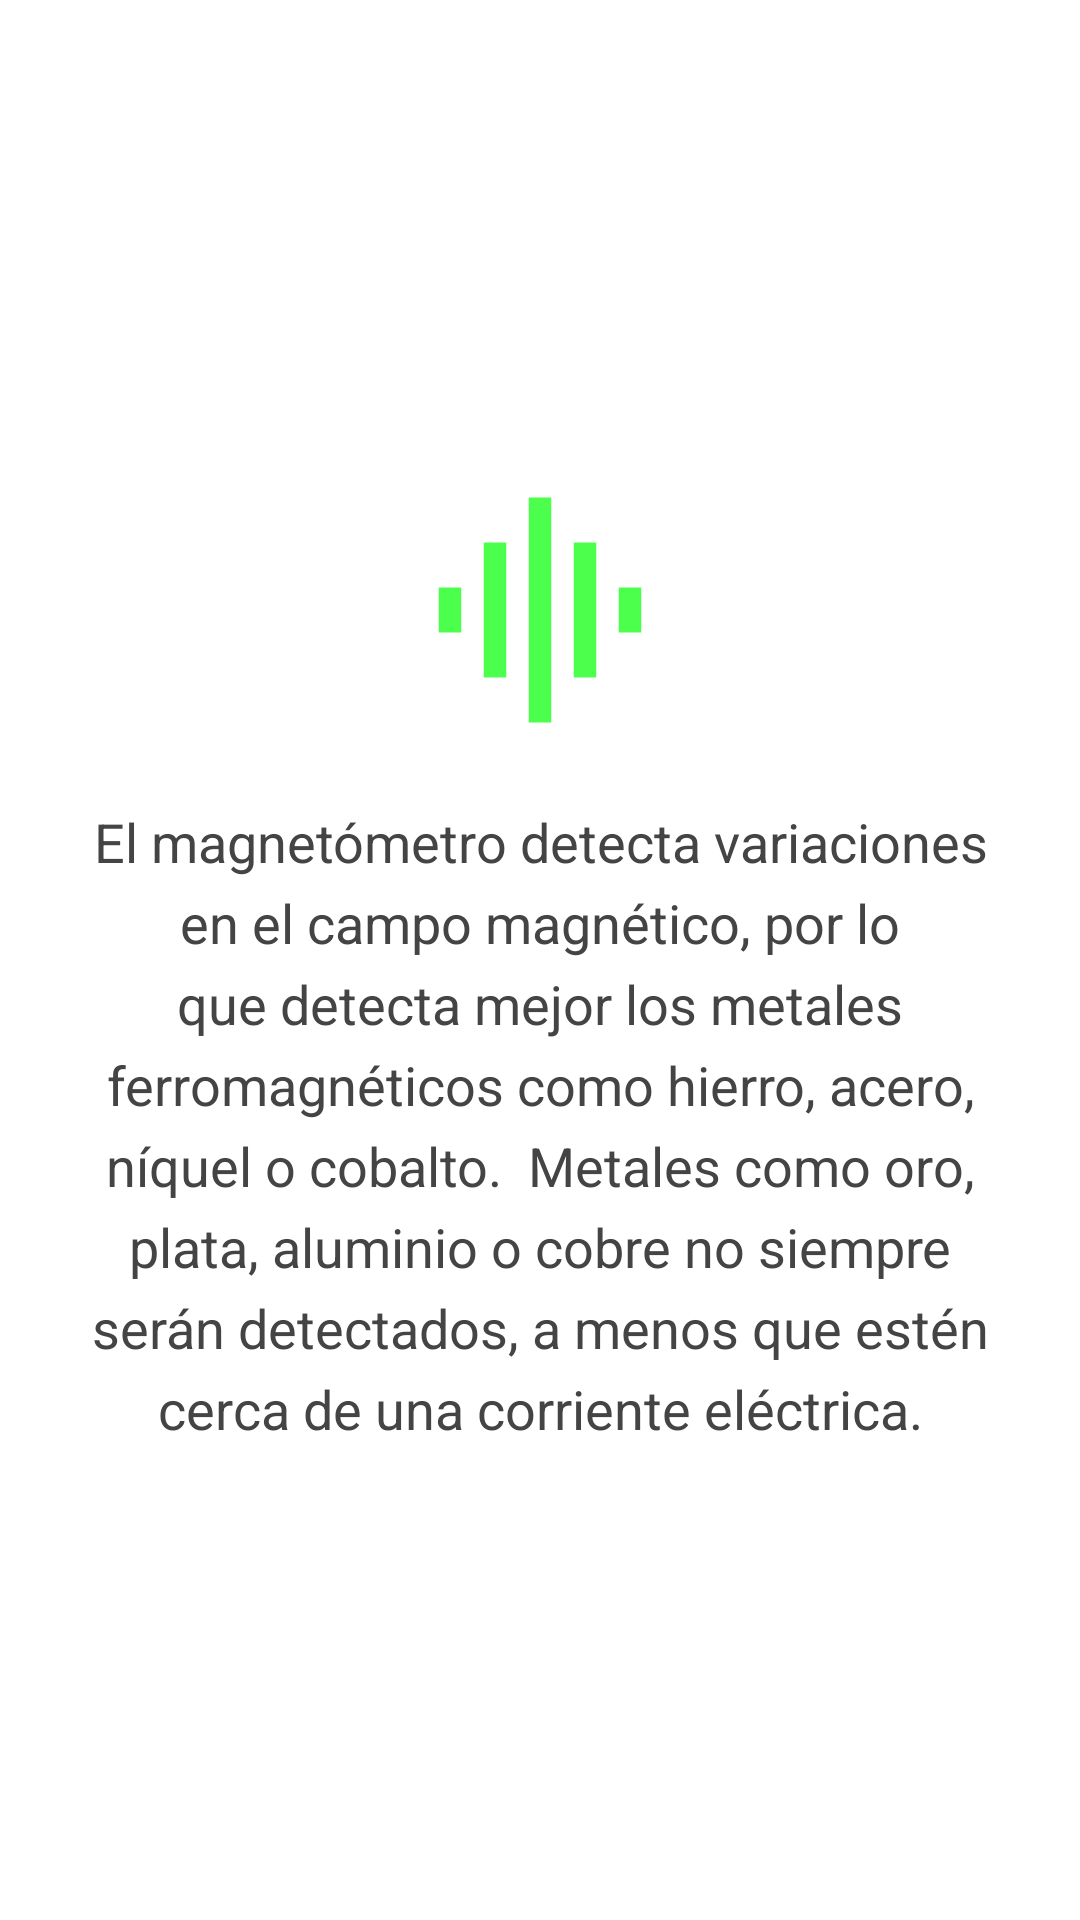

Reconstruct the res/layout file that produces this screen, plus the resources it refers to.
<!-- AndroidManifest.xml: application theme Theme.DetectorMetales -->
<!-- res/layout/fragment_manual_page5.xml -->
<?xml version="1.0" encoding="utf-8"?>
<LinearLayout xmlns:android="http://schemas.android.com/apk/res/android"
    xmlns:tools="http://schemas.android.com/tools"
    android:orientation="vertical"
    android:gravity="center"
    android:padding="24dp"
    android:layout_width="match_parent"
    android:layout_height="match_parent">

    <ImageView
        android:src="@drawable/ic_magnet_green"
        android:layout_width="90dp"
        android:layout_height="90dp"
        android:tint="@color/accent_green"
        tools:ignore="UseAppTint" />

    <TextView
        android:text="El magnetómetro detecta variaciones en el campo magnético, por lo que detecta mejor los metales ferromagnéticos como hierro, acero, níquel o cobalto.

Metales como oro, plata, aluminio o cobre no siempre serán detectados, a menos que estén cerca de una corriente eléctrica."
        android:textSize="18sp"
        android:textAlignment="center"
        android:layout_marginTop="20dp"
        android:textColor="@color/text_secondary"
        android:lineSpacingExtra="6dp"
        android:layout_width="match_parent"
        android:layout_height="wrap_content"/>

</LinearLayout>
<!-- resources referenced by this layout -->
<resources>
  <color name="accent_green">#4CFF4C</color>
  <color name="text_secondary">#444444</color>
  <!-- drawable ic_magnet_green (drawable) -->
  <vector android:autoMirrored="true" android:height="24dp"
      android:tint="#00FF6F" android:viewportHeight="24"
      android:viewportWidth="24" android:width="24dp" xmlns:android="http://schemas.android.com/apk/res/android">
      <path android:fillColor="@android:color/white" android:pathData="M7,18h2L9,6L7,6v12zM11,22h2L13,2h-2v20zM3,14h2v-4L3,10v4zM15,18h2L17,6h-2v12zM19,10v4h2v-4h-2z"/>
  </vector>
  <style name="Theme.DetectorMetales" parent="Theme.AppCompat.Light.NoActionBar">
          <item name="colorPrimary">@color/accent_green</item>
          <item name="colorPrimaryDark">@color/bg_light_alt</item>
          <item name="colorAccent">@color/accent_green</item>
  
          <item name="android:windowBackground">@color/bg_light</item>
          <item name="android:textColor">@color/text_dark</item>
      </style>
  <color name="bg_light_alt">#F5F5F5</color>
  <color name="bg_light">#FFFFFF</color>
  <color name="text_dark">#000000</color>
</resources>
